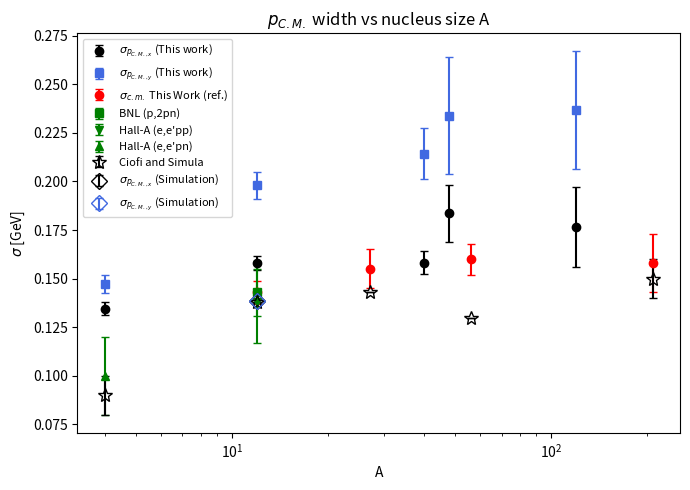

Here is the Python script that generated this plot: (Note: this script raises an exception after producing the figure.)
import matplotlib.pyplot as plt

# ------------------------------------------------------------------
# Options
# ------------------------------------------------------------------
SHOW_LITERATURE_DATA = True   # set to False to hide the literature comparison points

# ------------------------------------------------------------------
# This Work: hard-coded fit results, sorted by increasing A
# ------------------------------------------------------------------
A = [4, 12, 40, 48, 120]

# p_x (mean, sigma) with errors [GeV]
px_mu     = [0.0155, 0.0168, 0.0180, 0.0020, -0.0290]
px_mu_err = [0.0038, 0.0036, 0.0055, 0.0125, 0.0178]
px_sig    = [0.1345, 0.1580, 0.1583, 0.1836, 0.1766]
px_sig_err= [0.0034, 0.0037, 0.0057, 0.0148, 0.0205]

# p_y (mean, sigma) with errors [GeV]
py_mu     = [0.0015, 0.0021, -0.0024, 0.0193, 0.0190]
py_mu_err = [0.0044, 0.0054, 0.0093, 0.0201, 0.0296]
py_sig    = [0.1473, 0.1980, 0.2143, 0.2338, 0.2366]
py_sig_err= [0.0045, 0.0069, 0.0131, 0.0301, 0.0303]

# ------------------------------------------------------------------
# Literature comparison points (sigma_c.m., in MeV/c), digitized
# by eye from the reference figure. Converted to GeV/c for overlay.
# ------------------------------------------------------------------
# "This Work" (red circles) from reference plot: C, Al, Fe, Pb
ref_thiswork_A       = [12, 27, 56, 208]
ref_thiswork_sig     = [143, 155, 160, 158]      # MeV/c
ref_thiswork_sig_err = [6, 10, 8, 15]            # MeV/c

# BNL (p,2pn) - blue square, at Carbon
ref_bnl_A       = [12]
ref_bnl_sig     = [143]
ref_bnl_sig_err = [12]

# Hall-A (e,e'pp) - blue inverted triangle, at Carbon
ref_hallA_pp_A       = [12]
ref_hallA_pp_sig     = [138]
ref_hallA_pp_sig_err = [21]

# Hall-A (e,e'pn) - blue triangle, at 4He
ref_hallA_pn_A       = [4]
ref_hallA_pn_sig     = [100]
ref_hallA_pn_sig_err = [20]

# Ciofi and Simula (open stars): 4He, C, Al, Fe, Pb
ref_ciofi_A       = [4, 12, 27, 56, 208]
ref_ciofi_sig     = [90, 138, 143, 130, 150]
ref_ciofi_sig_err = [10, 0, 0, 0, 10]

MEV_TO_GEV = 1.0e-3

def to_gev(vals):
    return [v * MEV_TO_GEV for v in vals]

# ------------------------------------------------------------------
# Simulation point at A = 12 (shown by default, distinct marker)
# ------------------------------------------------------------------
sim_A         = 12
sim_px_mu     = 0.0153
sim_px_mu_err = 0.0011
sim_px_sig    = 0.1383
sim_px_sig_err= 0.0010
sim_py_mu     = -0.0070
sim_py_mu_err = 0.0011
sim_py_sig    = 0.1384
sim_py_sig_err= 0.0010

# ------------------------------------------------------------------
# Plot 1: sigma_x and sigma_y vs A (points/error bars only, no lines)
# ------------------------------------------------------------------
plt.figure(figsize=(7, 5))

plt.errorbar(A, px_sig, yerr=px_sig_err, fmt='o', color='black',
             label=r'$\sigma_{p_{C.M.,x}}$ (This work)', capsize=3)
plt.errorbar(A, py_sig, yerr=py_sig_err, fmt='s', color='royalblue',
             label=r'$\sigma_{p_{C.M.,y}}$ (This work)', capsize=3)

if SHOW_LITERATURE_DATA:
    plt.errorbar(ref_thiswork_A, to_gev(ref_thiswork_sig), yerr=to_gev(ref_thiswork_sig_err),
                 fmt='o', color='red', label=r'$\sigma_{c.m.}$ This Work (ref.)', capsize=3)
    plt.errorbar(ref_bnl_A, to_gev(ref_bnl_sig), yerr=to_gev(ref_bnl_sig_err),
                 fmt='s', color='green', label='BNL (p,2pn)', capsize=3)
    plt.errorbar(ref_hallA_pp_A, to_gev(ref_hallA_pp_sig), yerr=to_gev(ref_hallA_pp_sig_err),
                 fmt='v', color='green', label="Hall-A (e,e'pp)", capsize=3)
    plt.errorbar(ref_hallA_pn_A, to_gev(ref_hallA_pn_sig), yerr=to_gev(ref_hallA_pn_sig_err),
                 fmt='^', color='green', label="Hall-A (e,e'pn)", capsize=3)
    plt.errorbar(ref_ciofi_A, to_gev(ref_ciofi_sig), yerr=to_gev(ref_ciofi_sig_err),
                 fmt='*', color='black', markerfacecolor='none', markersize=10,
                 label='Ciofi and Simula', capsize=3)

# Simulation point at A = 12 (shown by default, distinct marker: diamond)
plt.errorbar(sim_A, sim_px_sig, yerr=sim_px_sig_err, fmt='D', color='black',
             markerfacecolor='none', markersize=8,
             label=r'$\sigma_{p_{C.M.,x}}$ (Simulation)', capsize=3)
plt.errorbar(sim_A, sim_py_sig, yerr=sim_py_sig_err, fmt='D', color='royalblue',
             markerfacecolor='none', markersize=8,
             label=r'$\sigma_{p_{C.M.,y}}$ (Simulation)', capsize=3)

plt.xscale('log')
plt.xlabel('A')
plt.ylabel(r'$\sigma$ [GeV]')
plt.title(r'$p_{C.M.}$ width vs nucleus size A')
plt.legend(fontsize=8)
plt.tight_layout()
plt.savefig('pdf/scratch/sigma_vs_A.pdf')

# ------------------------------------------------------------------
# Plot 2: mu_x and mu_y vs A (points/error bars only, no lines)
# ------------------------------------------------------------------
plt.figure(figsize=(7, 5))
plt.errorbar(A, px_mu, yerr=px_mu_err, fmt='o', color='black',
             label=r'$\mu_{p_{C.M.,x}}$', capsize=3)
plt.errorbar(A, py_mu, yerr=py_mu_err, fmt='s', color='royalblue',
             label=r'$\mu_{p_{C.M.,y}}$', capsize=3)

# Simulation point at A = 12 (shown by default, distinct marker: diamond)
plt.errorbar(sim_A, sim_px_mu, yerr=sim_px_mu_err, fmt='D', color='black',
             markerfacecolor='none', markersize=8,
             label=r'$\mu_{p_{C.M.,x}}$ (Simulation)', capsize=3)
plt.errorbar(sim_A, sim_py_mu, yerr=sim_py_mu_err, fmt='D', color='royalblue',
             markerfacecolor='none', markersize=8,
             label=r'$\mu_{p_{C.M.,y}}$ (Simulation)', capsize=3)

plt.xscale('log')
plt.xlabel('A')
plt.ylabel(r'$\mu$ [GeV]')
plt.title(r'$p_{C.M.}$ mean vs nucleus size A')
plt.axhline(0, color='gray', linewidth=0.8, linestyle='--')
plt.legend(fontsize=8)
plt.tight_layout()
plt.savefig('pdf/scratch/mean_vs_A.pdf')

# plt.show()
